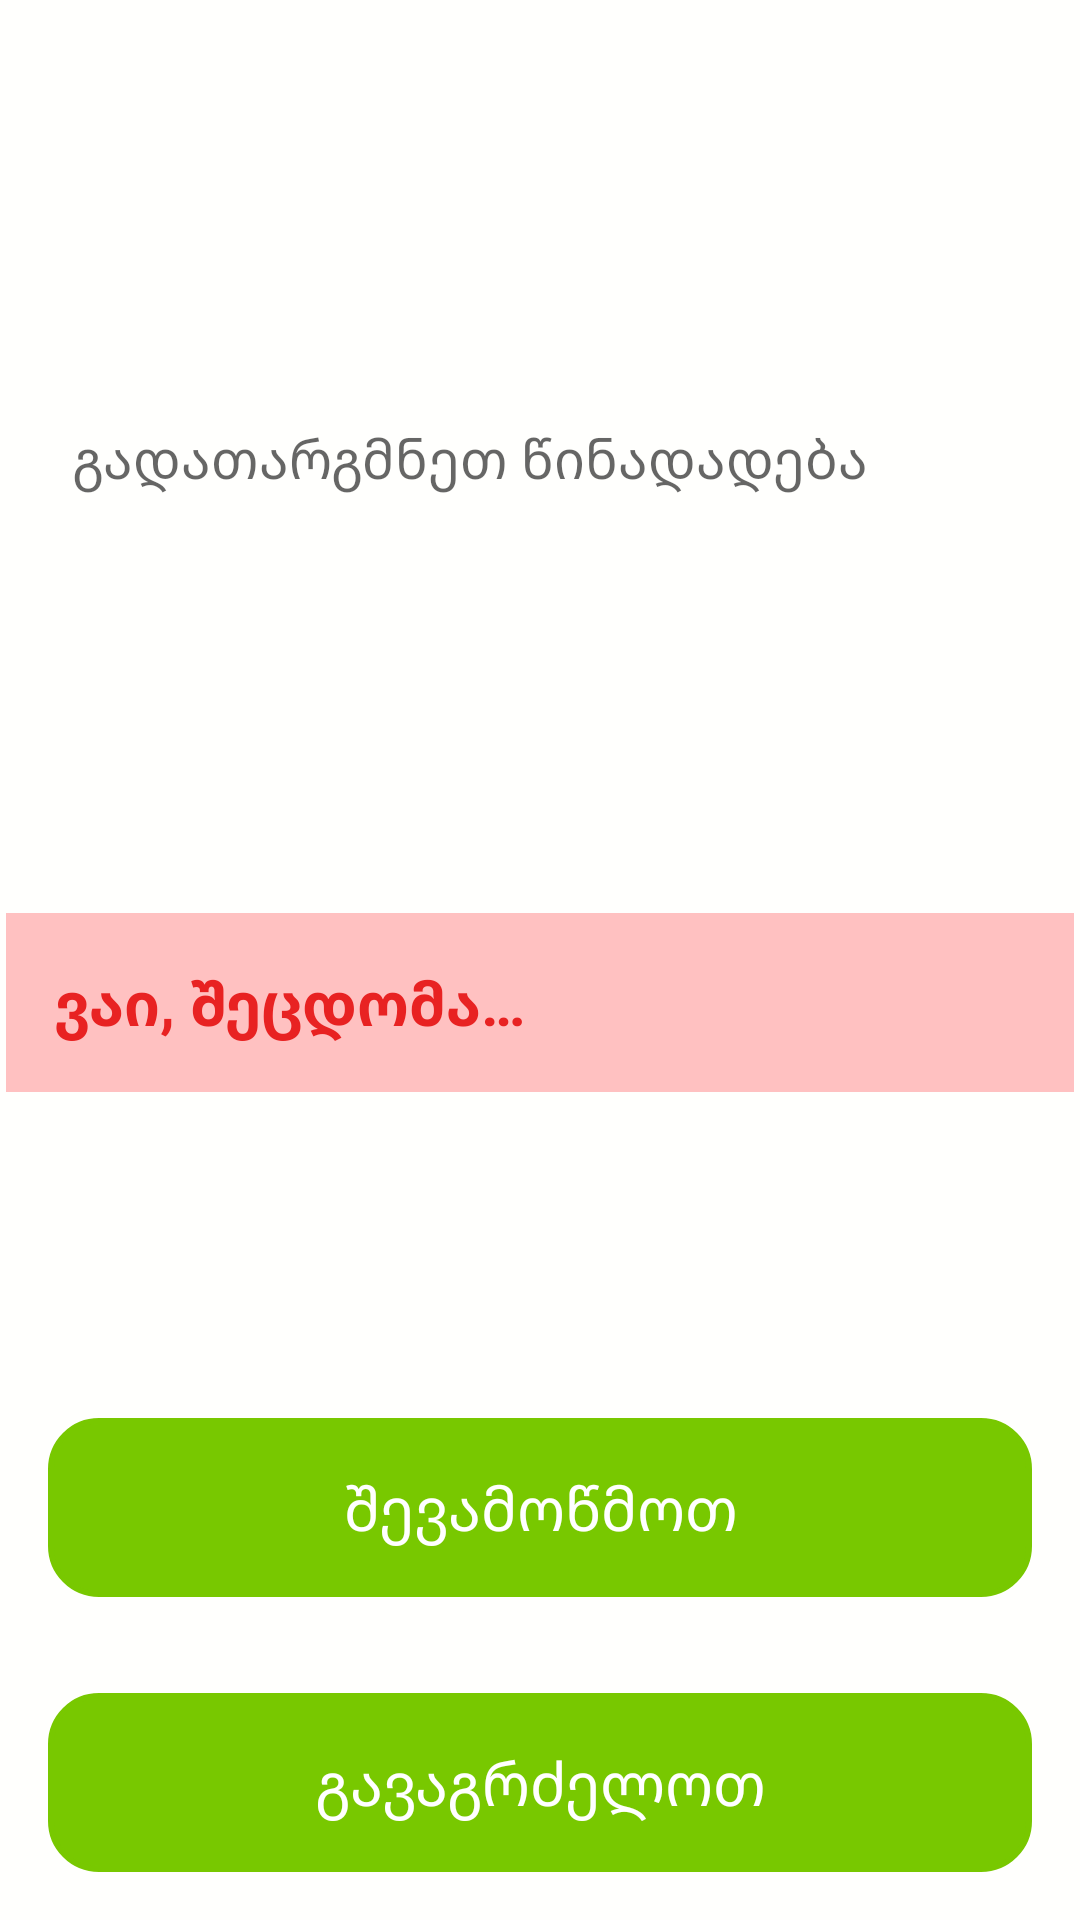

Produce the Android XML layout that renders to this screen, including the resource entries it uses.
<!-- AndroidManifest.xml: application theme AppTheme -->
<!-- res/layout/fragment_transcript.xml -->
<?xml version="1.0" encoding="utf-8"?>
<LinearLayout xmlns:android="http://schemas.android.com/apk/res/android"
    xmlns:app="http://schemas.android.com/apk/res-auto"
    xmlns:tools="http://schemas.android.com/tools"
    android:layout_width="match_parent"
    android:layout_height="match_parent"
    android:orientation="vertical"
    tools:context=".ui.TranscriptFragment">

    <TextView
        android:id="@+id/txt_current_letter"
        android:layout_width="match_parent"
        android:layout_height="wrap_content"
        android:gravity="center_horizontal"
        android:padding="1dp"
        tools:text="სავარჯიშო \u2014 ასო ა" />

    <FrameLayout
        android:id="@+id/frame_layout_progress"
        android:layout_width="match_parent"
        android:layout_height="wrap_content"
        android:orientation="horizontal"
        android:padding="2dp">

        <ProgressBar
            android:id="@+id/pb_transcript_progress"
            style="@style/Widget.AppCompat.ProgressBar.Horizontal"
            android:layout_width="match_parent"
            android:layout_height="20sp"
            android:max="10"
            android:padding="2dp"
            android:progress="3"
            android:progressDrawable="@drawable/progressbar_rounded_background"
            android:visibility="visible" />

        <TextView
            android:id="@+id/txt_transcript_progress"
            android:layout_width="match_parent"
            android:layout_height="wrap_content"
            android:gravity="center_horizontal"
            android:textColor="@android:color/white"
            android:textSize="14sp"
            android:textStyle="bold"
            tools:text="1 / 3" />

    </FrameLayout>

    <TextView
        android:id="@+id/txt_sentence"
        android:layout_width="match_parent"
        android:layout_height="wrap_content"
        android:layout_marginLeft="16dp"
        android:layout_marginRight="16dp"
        android:layout_marginTop="2dp"
        android:padding="@dimen/transcript_txt_sentence_padding"
        android:textAppearance="@style/FontGeoBechduri"
        android:textSize="@dimen/transcript_txt_sentence_text_size"
        tools:text="@string/txt_sentence_sample_geo" />

    <FrameLayout
        android:layout_width="match_parent"
        android:layout_height="0px"
        android:layout_weight="1">

        <EditText
            android:id="@+id/edt_transcription"
            android:layout_width="match_parent"
            android:layout_height="match_parent"
            android:layout_margin="16dp"
            android:background="@drawable/edt_rounded_background"
            android:gravity="top"
            android:hint="@string/txt_translate_sentence_hint"
            android:inputType="textMultiLine|textNoSuggestions|textVisiblePassword"
            android:padding="8dp"
            android:selectAllOnFocus="false"
            android:singleLine="false"
            android:textCursorDrawable="@null"
            tools:text="@string/txt_sentence_sample_khucuri" />

        <TextView
            android:id="@+id/txt_banner_correct"
            android:layout_width="match_parent"
            android:layout_height="wrap_content"
            android:layout_gravity="center_vertical"
            android:layout_marginLeft="2dp"
            android:layout_marginRight="2dp"
            android:layout_marginBottom="-48dp"
            android:background="@color/colorCorrectBackground"
            android:padding="16dp"
            android:text="@string/txt_correct"
            android:textColor="@color/colorCorrectText"
            android:textSize="20sp"
            android:textStyle="bold"
            android:visibility="visible"
            tools:layout_marginBottom="10dp" />

        <TextView
            android:id="@+id/txt_banner_wrong"
            android:layout_width="match_parent"
            android:layout_height="wrap_content"
            android:layout_gravity="center_vertical"
            android:layout_marginLeft="2dp"
            android:layout_marginRight="2dp"
            android:layout_marginBottom="-48dp"
            android:background="@color/colorWrongBackground"
            android:padding="16dp"
            android:text="@string/txt_wrong"
            android:textColor="@color/colorWrongText"
            android:textSize="20sp"
            android:textStyle="bold"
            android:visibility="visible" />
    </FrameLayout>

    <Button
        android:id="@+id/btn_check"
        android:layout_width="match_parent"
        android:layout_height="wrap_content"
        android:layout_margin="16dp"
        android:text="@string/btn_check" />

    <Button
        android:id="@+id/btn_continue"
        android:layout_width="match_parent"
        android:layout_height="wrap_content"
        android:layout_margin="16dp"
        android:text="@string/btn_continue" />


</LinearLayout>
<!-- resources referenced by this layout -->
<resources>
  <color name="colorCorrectBackground">#B8F28B</color>
  <color name="colorCorrectText">#54A400</color>
  <color name="colorWrongBackground">#FFC1C1</color>
  <color name="colorWrongText">#E82222</color>
  <dimen name="transcript_txt_sentence_padding">2dp</dimen>
  <dimen name="transcript_txt_sentence_text_size">20sp</dimen>
  <string name="btn_check">შევამოწმოთ</string>
  <string name="btn_continue">გავაგრძელოთ</string>
  <string name="txt_correct">სწორია!</string>
  <string name="txt_sentence_sample_geo">ⴌⴀⴞⴄⴑ ⴓⴚⴞⴍ ⴋⴍⴗⴋⴄ ⴅⴈⴌⴋⴄ</string>
  <string name="txt_sentence_sample_khucuri">ნახეს უცხო მოყმე ვინმე</string>
  <string name="txt_translate_sentence_hint">გადათარგმნეთ წინადადება</string>
  <string name="txt_wrong">ვაი, შეცდომა…</string>
  <style name="FontGeoBechduri" parent="TextAppearance.AppCompat">
          <item name="android:fontFamily">@font/sylfaen_bechduri_khutsuri</item>
      </style>
  <style name="AppTheme" parent="Theme.AppCompat.Light.NoActionBar">
          
          <item name="colorPrimary">@color/colorPrimary</item>
          <item name="colorPrimaryDark">@color/colorPrimaryDark</item>
          <item name="colorAccent">@color/colorAccent</item>
          <item name="android:windowBackground">@color/colorWindowBackground</item>
          <item name="android:editTextBackground">@android:color/holo_orange_dark</item>
  
          <item name="android:statusBarColor">@color/colorPrimaryDark</item>
          <item name="android:windowLightStatusBar">true</item>
  
          <item name="android:buttonStyle">@style/RoundedButton</item>
      </style>
  <color name="colorPrimary">#1CB0F6</color>
  <color name="colorPrimaryDark">#1899D6</color>
  <color name="colorAccent">#FF00FF</color>
  <color name="colorWindowBackground">#FFFFFD</color>
  <style name="RoundedButton" parent="@android:style/Widget.Button">
          <item name="android:background">@drawable/btn_rounded_background</item>
          <item name="android:textColor">@drawable/btn_rounded_text_color</item>
          <item name="android:padding">16dp</item>
          <item name="android:textSize">20sp</item>
      </style>
  <!-- drawable btn_rounded_background (drawable) -->
  <?xml version="1.0" encoding="utf-8"?>
  <selector xmlns:android="http://schemas.android.com/apk/res/android">
  
  
      
      <item android:state_enabled="false" >
          <shape android:shape="rectangle">
              <solid android:color="#E5E5E5"/>
              <stroke android:width="2dp" android:color="#E0E0E0" />
              <corners android:radius="16dp" />
          </shape>
     </item>
  
      
      <item android:state_pressed="true">
          <shape android:shape="rectangle">
              <solid android:color="#84DC00"/>
              <stroke android:width="2dp" android:color="#84DC00" />
              <corners android:radius="16dp" />
          </shape>
      </item>
  
      
      <item>
          <shape android:shape="rectangle" >
              <solid android:color="#78C800"/>
              <stroke android:width="2dp" android:color="#78C800" />
              <corners android:radius="16dp" />
          </shape>
      </item>
  
      
      
      
      
  </selector>
  <!-- drawable btn_rounded_text_color (drawable) -->
  <?xml version="1.0" encoding="utf-8"?>
  <selector xmlns:android="http://schemas.android.com/apk/res/android">
  
      
      <item android:color="#ABABAB" android:state_enabled="false" />
  
      
      <item android:color="#FFFFFF" android:state_pressed="true" />
  
      
      <item android:color="#FFFFFF" />
  
  </selector>
</resources>
